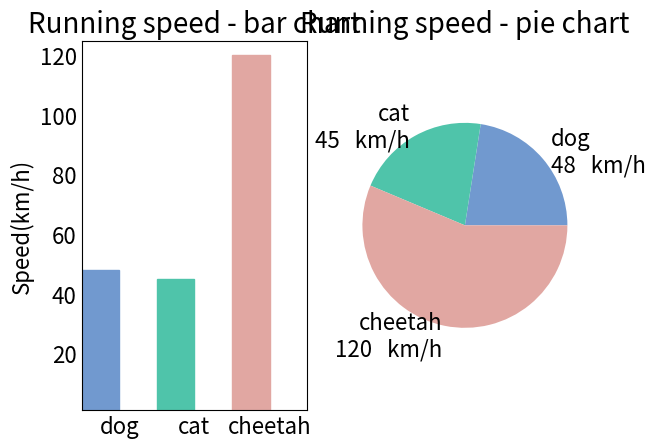

Write the Python code that produced this figure. (Note: this script raises an exception after producing the figure.)
import numpy as np
import matplotlib as mpl
import matplotlib.pyplot as plt

mpl.rcParams['axes.titlesize'] = 20
mpl.rcParams['xtick.labelsize'] = 16
mpl.rcParams['ytick.labelsize'] = 16
mpl.rcParams['axes.labelsize'] = 16
mpl.rcParams['xtick.major.size'] = 0
mpl.rcParams['ytick.major.size'] = 0

speed_map = {
    'dog': (48, '#7199cf'),
    'cat': (45, '#4fc4aa'),
    'cheetah': (120, '#e1a7a2')
}

fig = plt.figure('Bar chart & Pie chart')
ax = fig.add_subplot(121)
ax.set_title('Running speed - bar chart')
xticks = np.arange(3)
bar_width = 0.5
animals = speed_map.keys()
speeds = [x[0] for x in speed_map.values()]
colors = [x[1] for x in speed_map.values()]
bars = ax.bar(xticks, speeds, width=bar_width, edgecolor='none')
ax.set_ylabel('Speed(km/h)')
ax.set_xticks(xticks + bar_width / 2)
ax.set_xticklabels(animals)
ax.set_xlim([bar_width / 2 - 0.5, 3 - bar_width / 2])
ax.set_ylim([1, 125])
for bar, color in zip(bars, colors):
    bar.set_color(color)

ax = fig.add_subplot(122)
ax.set_title('Running speed - pie chart')
labels = ['{}\n{}   km/h'.format(a, s) for a, s in zip(animals, speeds)]
ax.pie(speeds, labels=labels, colors=colors)
plt.axis('equal')

plt.savefig('/home/<user>/Desktop/GitSource/p177_BarAndPie.png')
plt.show()
